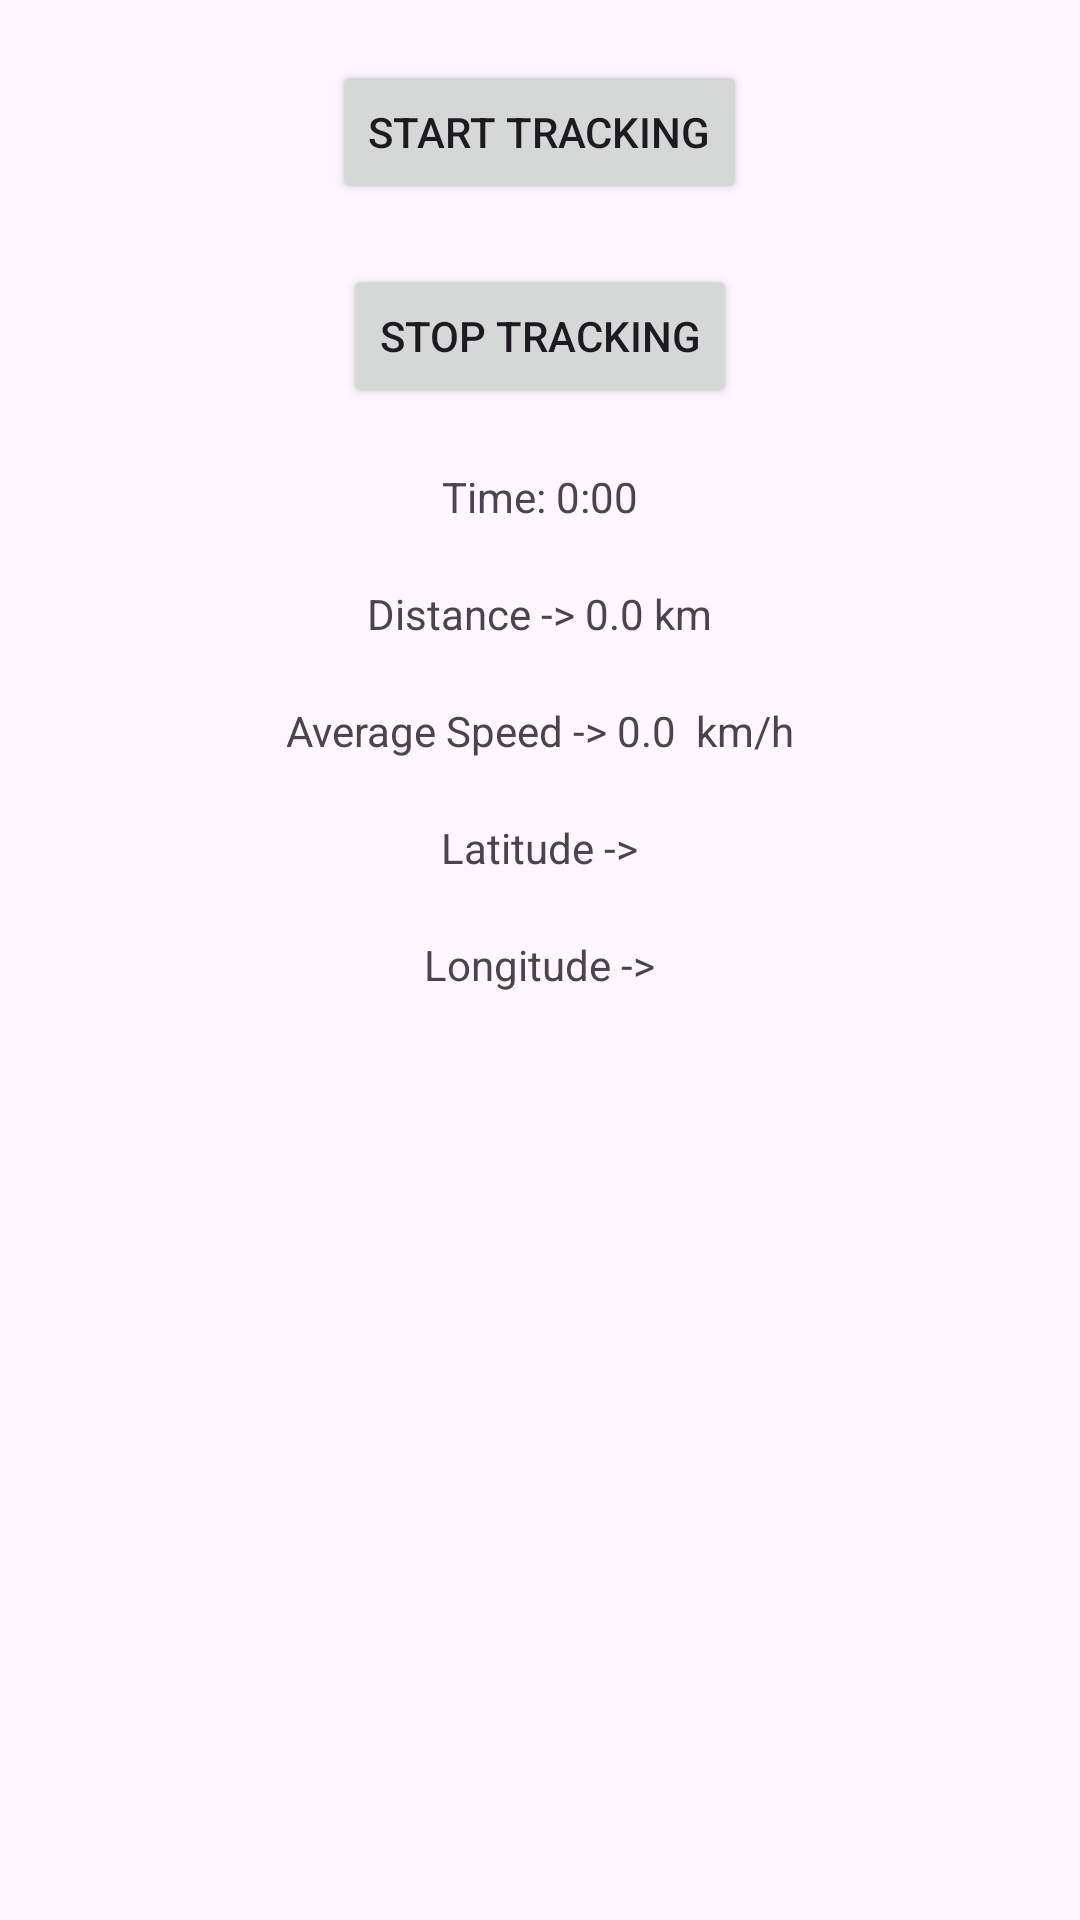

This screen was rendered from an Android layout file. Write that file and the resources it references.
<!-- AndroidManifest.xml: application theme Theme.WORKMANAGER -->
<!-- res/layout/activity_main.xml -->
<RelativeLayout xmlns:android="http://schemas.android.com/apk/res/android"
    xmlns:tools="http://schemas.android.com/tools"
    android:layout_width="match_parent"
    android:layout_height="match_parent"
    tools:context=".MainActivity">

    <Button
        android:id="@+id/btnStartTracking"
        android:layout_width="wrap_content"
        android:layout_height="wrap_content"
        android:text="Start Tracking"
        android:layout_centerHorizontal="true"
        android:layout_marginTop="20dp"/>

    <Button
        android:id="@+id/btnStopTracking"
        android:layout_width="wrap_content"
        android:layout_height="wrap_content"
        android:text="Stop Tracking"
        android:layout_below="@id/btnStartTracking"
        android:layout_centerHorizontal="true"
        android:layout_marginTop="20dp"/>

    <TextView
        android:id="@+id/tvTime"
        android:layout_width="wrap_content"
        android:layout_height="wrap_content"
        android:text="Time: 0:00"
        android:layout_below="@id/btnStopTracking"
        android:layout_centerHorizontal="true"
        android:layout_marginTop="20dp"/>

    <TextView
        android:id="@+id/tvKm"
        android:layout_width="wrap_content"
        android:layout_height="wrap_content"
        android:text="Distance -> 0.0 km"
        android:layout_below="@id/tvTime"
        android:layout_centerHorizontal="true"
        android:layout_marginTop="20dp"/>

    <TextView
        android:id="@+id/tvAverageSpeed"
        android:layout_width="wrap_content"
        android:layout_height="wrap_content"
        android:text="Average Speed -> 0.0  km/h"
        android:layout_below="@id/tvKm"
        android:layout_centerHorizontal="true"
        android:layout_marginTop="20dp"/>



    <TextView
        android:id="@+id/tvLat"
        android:layout_width="wrap_content"
        android:layout_height="wrap_content"
        android:text="Latitude ->"
        android:layout_below="@id/tvAverageSpeed"
        android:layout_centerHorizontal="true"
        android:layout_marginTop="20dp"/>


    <TextView
        android:id="@+id/tvLng"
        android:layout_width="wrap_content"
        android:layout_height="wrap_content"
        android:text="Longitude ->"
        android:layout_below="@id/tvLat"
        android:layout_centerHorizontal="true"
        android:layout_marginTop="20dp"/>
</RelativeLayout>
<!-- resources referenced by this layout -->
<resources>
  <style name="Theme.WORKMANAGER" parent="Base.Theme.WORKMANAGER" />
  <style name="Base.Theme.WORKMANAGER" parent="Theme.Material3.DayNight.NoActionBar">
          
          
      </style>
</resources>
